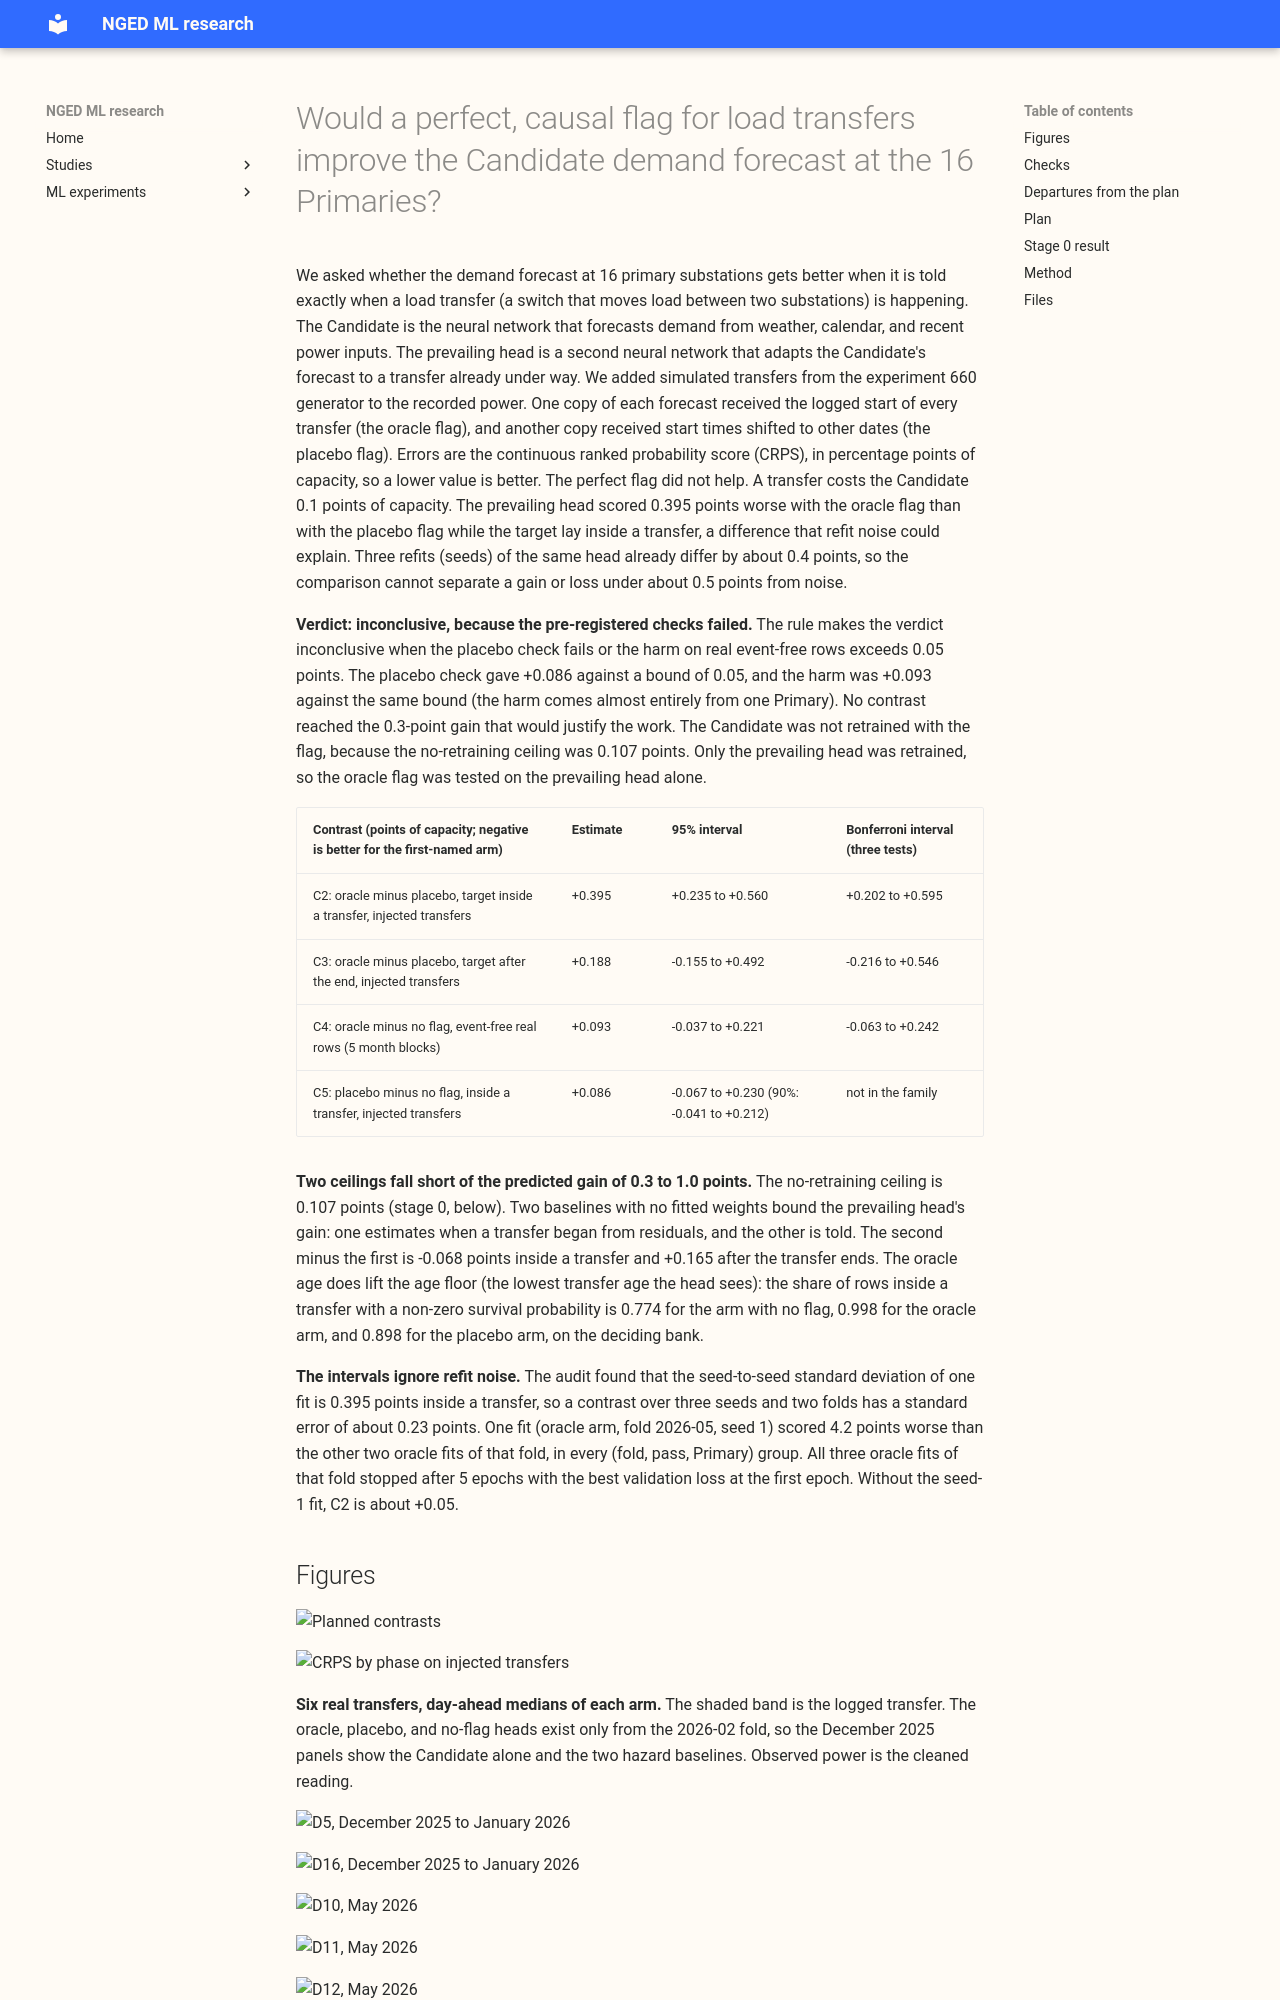

repository: openclimatefix/nged-ml-research · page: ml-experiments/00693-oracle-transfer-flag-in-the-candidate-part-1/result/index.html · generator: mkdocs

---
id: "00693"
slug: oracle-transfer-flag-in-the-candidate-part-1
title: >-
  Would a perfect, causal flag for load transfers improve the Candidate demand forecast at the 16
  Primaries?
theme: switching-labels-in-the-forecast
also_relevant_to:
  - lsc-detectors
  - lagged-power-and-error-correction
status: finished
kind: other
size: >-
  Anything else. (1) It stores fitted networks and prediction files per arm, seed, and fold; (2)
  more than one design would defensibly test the hypothesis (flag in the lags only, in the
  prevailing head only, or both), so the arms are fixed in the plan; (3) it imports code from
  experiments 613, 647, 650, 660, 667, 677, and 681; (4) it touches no serving path or degradation
  rule; (5) it changes no contract.
hypothesis: >-
  A perfect telemetry detector, which knows that a reading lay inside a load transfer (and when the
  transfer began, once a reading after the onset exists), lowers the CRPS of the Candidate demand
  network on transfer-affected rows by at least 0.3 points of capacity against a placebo flag,
  without raising CRPS on event-free rows by more than 0.05.
prediction: >-
  Written before any score. No-retrain-arm (NRA) output: the gain over the placebo is under 0.3
  points, because the Candidate already ignores most of a shifted lag. Prevailing output: the gain
  is 0.3 to 1.0 points inside a transfer, because the R-haz head otherwise infers the onset from
  residuals and is held at p = 0 until its heuristic age passes 0.5 days. Real-event slices hold
  about two verified episodes before July 2026 and are descriptive.
decision_rule: >-
  Smallest gain worth porting: 0.3 points of CRPS on affected rows, because a detector adds a
  pipeline step, a model to maintain, and a false-alarm failure mode (the best real detector of
  experiment 208 recovered 53% of the perfect-knowledge gain). All bars apply to the point estimate,
  and the Bonferroni interval (five tests: C1, C2, C3, C4-NRA, C4-prevailing) must exclude zero in
  the stated direction. Supported - C1, C2, or C3 gains at least 0.3 points; both C4 point estimates
  rise by no more than 0.05; and C5 (placebo equivalence, A2 minus A0, 90% interval inside plus or
  minus 0.05) passes. Small gain - a C1 to C3 gain whose interval excludes zero but whose point
  estimate is under 0.3, with C4 and C5 as above. Not supported - no C1 to C3 interval excludes zero
  in the predicted direction. Veto - C4 above 0.05, or C5 failing, makes the verdict inconclusive
  pending an audit. A null is read as "no detector is worth building" only if the ceilings are
  computed (A0-clean on bank L, oracle B-haz on bank F) and the oracle age is shown to lift the age
  floor (share of P1 rows with p > 0, per arm). Stage 0 gate - if CRPS(A0) minus CRPS(A0-clean) on
  bank L's affected rows is under 0.3 points, the NRA retraining is not run.
benchmark: >-
  Experiment 677's quarterly step-8 Candidate (arm A0, near 7.99 MAE and 4.57 CRPS), experiment
  667's
  monthly file (7.53 MAE) for scale, ClimatologyForecaster, and NGED's manual heuristic.
row_set_id: oracle693_c1_bankL_nov25_jun26
metric: >-
  CRPS (twice the mean pinball loss over 11 quantiles) in points of capacity, normalised MAE of the
  median, q05-to-q95 coverage, q01, q05, q95, and q99 coverage and pinball loss, cold winter nights,
  avoidable-curtailment cost, copied share of an injected lag-only shift, reaction time.
verdict: inconclusive
best_arm: >-
  None. No planned contrast showed a gain: on the deciding bank of injected transfers the oracle arm
  (A1) scored 0.395 points of capacity worse than the placebo arm (A2) while the target lay inside
  a transfer (95% interval +0.235 to +0.560 over injected events), and that figure is dominated by
  refit noise.
headline: >-
  A perfect flag for load transfers showed no gain for the prevailing forecast in the planned
  contrasts. The no-retraining ceiling is 0.107 points of capacity (95% interval 0.087 to 0.129),
  under the 0.3 gate. After retraining the prevailing head, the oracle minus the placebo is +0.395
  inside a transfer and +0.188 after its end on the deciding bank. On the check bank, the oracle
  head scores 0.535 points better than the no-flag head after a transfer ends (95% interval -0.908
  to -0.200). The heads' own refit noise is about 0.4 points, which the event-resampled intervals
  do not see. The placebo check fails, so the verdict is inconclusive.
lessons: >-
  The Candidate network already ignores most of a shifted lag (the lag-time ceiling is 0.1 points).
  A perfect flag lifts the prevailing head's age floor without lowering its error on the deciding
  bank. Three fits per arm cannot resolve differences under about 0.5 points of capacity. All three
  oracle fits of the 2026-05 fold stopped after 5 epochs with their best validation loss at the
  first epoch, and one of them scored 4.2 points worse and moves the oracle contrast by 0.35. The
  placebo is not neutral: it lifts the age floor on rows with no transfer (the share with a
  non-zero survival probability rises from 0.245 to 0.431), and it overlaps 23 to 70% of the true
  transfer half-hours.
take_home_message: >-
  Telling the demand forecast exactly when a load transfer is happening did not make it clearly
  better on simulated transfers. The forecast that reads yesterday's power loses only 0.1 points
  of capacity to a transfer, and the forecast that adapts to a transfer scores about the same with
  a perfect flag or a random one on the deciding simulation. The test could not rule out a gain
  or a loss of half a point or more, because three refits of the same forecast already differ by
  about 0.4 points, so no conclusion about a real switching detector is safe. A repeat needs at
  least 10 refits per arm.
advice:
  - >-
    Use at least 10 refits per arm and fold when a contrast on the prevailing head is expected to be
    under 0.5 points of capacity, and report the refit noise beside the interval (audit, C5).
  - >-
    Do not set an equivalence bound tighter than the refit noise of the heads allows, which is about
    plus or minus 0.4 points for 3 refits (C5).
  - >-
    Do not build a switching detector on this evidence, and do not rule one out either, until a
    repeat with 10 or more refits measures the oracle gain (C2, C3).
  - >-
    Give real training rows a share of non-zero flags that matches the injected rows, or the flag
    acts as a label that says the row is synthetic (audit finding 2).
  - >-
    Check each refit's validation curve before scoring, because a head that stops at its first epoch
    can move a contrast by 0.35 points (audit finding 2).
production_status: not-for-production
adopted_in: none
---
